Run: headless pygame with SDL's dummy video driver; simulated clock (each Clock.tick advances the game by its frame time, no real sleeping); random seed 0; keys injected as events and as key.get_pressed() state; no mouse input; restart key R tapped at the start of phases 3 and 4.
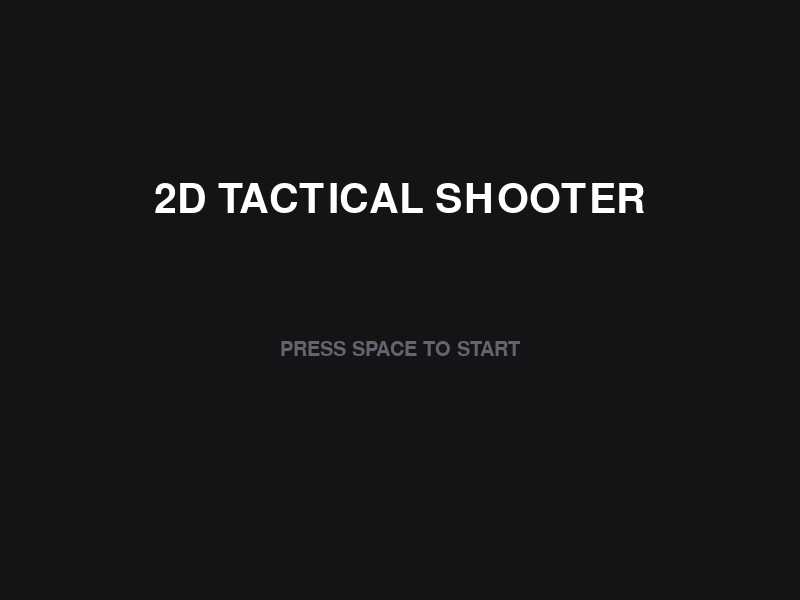
Frame 1 of 4 · flips 1–60 · no input
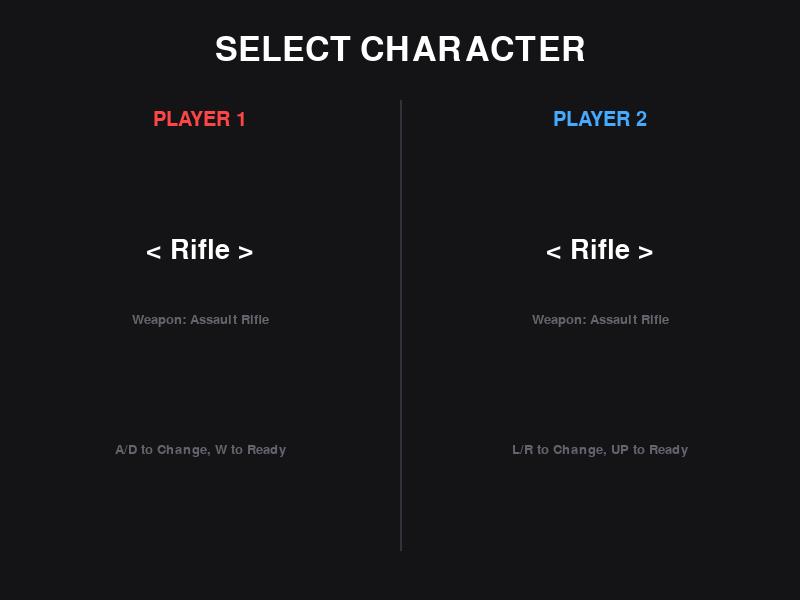
Frame 2 of 4 · flips 61–180 · tapped SPACE, RETURN · held RIGHT (→), D
Frame 3 of 4 · flips 181–300 · tapped R · held DOWN (↓), S · screen unchanged from frame 2, image omitted
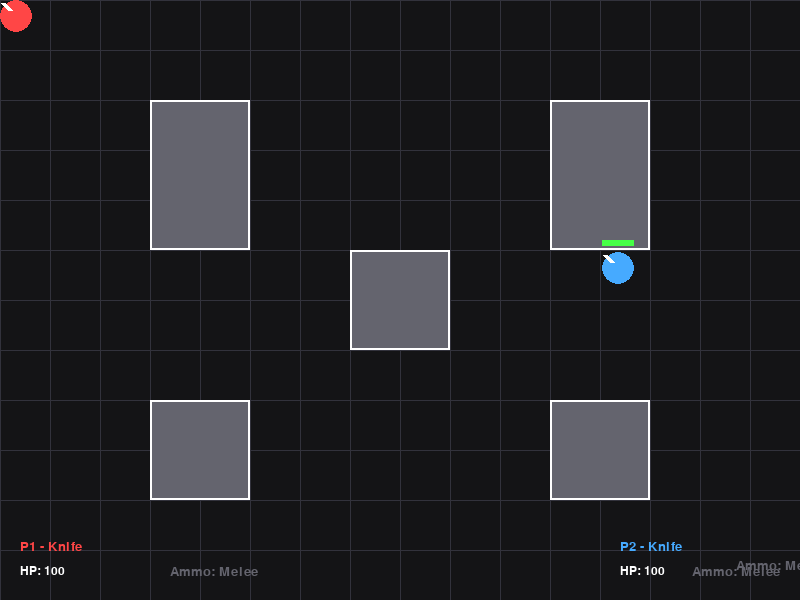
Frame 4 of 4 · flips 301–420 · tapped R · held LEFT (←), A, UP (↑), W

The pygame program that drew these frames:

import pygame
import sys
import random
import math

pygame.init()
WIDTH, HEIGHT = 800, 600
screen = pygame.display.set_mode((WIDTH, HEIGHT))
pygame.display.set_caption("2D Tactical Shooter - Pro Edition")
clock = pygame.time.Clock()

# --- 색상 정의 ---
WHITE = (255, 255, 255)
BLACK = (20, 20, 22)
GRAY = (100, 100, 110)
DARK_GRAY = (50, 50, 60)
RED = (255, 70, 70)
BLUE = (70, 170, 255)
YELLOW = (255, 220, 50)
GREEN = (70, 255, 70)
ORANGE = (255, 150, 0)
CYAN = (0, 255, 255)

# --- 글로벌 이펙트 ---
screen_shake = 0
particles = []

def add_shake(amount):
    global screen_shake
    screen_shake = min(screen_shake + amount, 20)

class Particle:
    def __init__(self, x, y, color, speed, life):
        self.x = x
        self.y = y
        self.color = color
        angle = random.uniform(0, math.pi * 2)
        self.dx = math.cos(angle) * speed * random.uniform(0.5, 1.5)
        self.dy = math.sin(angle) * speed * random.uniform(0.5, 1.5)
        self.life = life
        self.max_life = life
        self.size = random.randint(2, 5)

    def update(self):
        self.x += self.dx
        self.y += self.dy
        self.life -= 1
        self.size = max(0, self.size * 0.95)

    def draw(self, surf, offset_x, offset_y):
        if self.life > 0:
            pygame.draw.circle(surf, self.color, (int(self.x + offset_x), int(self.y + offset_y)), int(self.size))

class MovingObstacle:
    def __init__(self, x, y, w, h, move_axis, move_range, speed):
        self.rect = pygame.Rect(x, y, w, h)
        self.start_x = x
        self.start_y = y
        self.move_axis = move_axis
        self.move_range = move_range
        self.speed = speed
        self.direction = 1

    def update(self):
        if self.move_axis == 'y':
            self.rect.y += self.speed * self.direction
            if abs(self.rect.y - self.start_y) > self.move_range:
                self.direction *= -1
        else:
            self.rect.x += self.speed * self.direction
            if abs(self.rect.x - self.start_x) > self.move_range:
                self.direction *= -1

    def draw(self, surf, offset_x, offset_y):
        draw_rect = self.rect.copy()
        draw_rect.x += offset_x
        draw_rect.y += offset_y
        pygame.draw.rect(surf, ORANGE, draw_rect)
        pygame.draw.rect(surf, WHITE, draw_rect, 2)

class Item:
    def __init__(self, x, y):
        self.rect = pygame.Rect(x - 12, y - 12, 24, 24)
        self.type = random.choice(["HEAL", "SHIELD", "GRENADE", "SPEED"])
        self.float_timer = 0
        
        if self.type == "HEAL": self.color = GREEN
        elif self.type == "SHIELD": self.color = CYAN
        elif self.type == "GRENADE": self.color = ORANGE
        elif self.type == "SPEED": self.color = YELLOW

    def draw(self, surf, offset_x, offset_y):
        self.float_timer += 0.1
        y_offset = math.sin(self.float_timer) * 5
        draw_rect = self.rect.copy()
        draw_rect.x += offset_x
        draw_rect.y += offset_y + y_offset
        
        pygame.draw.rect(surf, self.color, draw_rect, border_radius=4)
        pygame.draw.rect(surf, WHITE, draw_rect, 2, border_radius=4)
        
        # 아이콘 대체 (간단한 텍스트 기호)
        font = pygame.font.SysFont("arial", 16, bold=True)
        symbol = {"HEAL": "+", "SHIELD": "S", "GRENADE": "G", "SPEED": ">>"}[self.type]
        txt = font.render(symbol, True, BLACK)
        surf.blit(txt, (draw_rect.centerx - txt.get_width()//2, draw_rect.centery - txt.get_height()//2))

class Bullet:
    def __init__(self, x, y, dx, dy, speed, damage, owner, weapon_type="gun"):
        self.weapon_type = weapon_type # "gun", "grenade", "melee"
        self.size = 12 if weapon_type == "grenade" else (24 if weapon_type == "melee" else 6)
        self.rect = pygame.Rect(x - self.size//2, y - self.size//2, self.size, self.size)
        self.dx = dx
        self.dy = dy
        self.speed = speed
        self.damage = damage
        self.owner = owner
        
        if weapon_type == "grenade": self.color = GREEN
        elif weapon_type == "melee": self.color = WHITE
        else: self.color = YELLOW
        
        self.life = 60 if weapon_type == "grenade" else (8 if weapon_type == "melee" else 150)
        self.active = True

        if weapon_type == "melee":
            # 근접 무기는 플레이어 바로 앞에 생성되고 멈춰있음
            self.rect.x += dx * 20
            self.rect.y += dy * 20

    def update(self):
        if self.weapon_type != "melee":
            self.rect.x += self.dx * self.speed
            self.rect.y += self.dy * self.speed
            # 꼬리 파티클
            if random.random() < 0.3 and self.weapon_type == "gun":
                particles.append(Particle(self.rect.centerx, self.rect.centery, YELLOW, 1, 10))
        
        self.life -= 1

    def explode(self, players):
        add_shake(10)
        for _ in range(30):
            particles.append(Particle(self.rect.centerx, self.rect.centery, ORANGE, 5, 30))
        explosion_radius = 80
        for p in players:
            dist = math.hypot(p.rect.centerx - self.rect.centerx, p.rect.centery - self.rect.centery)
            if dist < explosion_radius:
                p.take_damage(self.damage)

# --- 캐릭터 클래스 데이터 ---
CHAR_DATA = [
    {
        "name": "Rifle", 
        "base_speed": 4, 
        "shape": "square",
        "weapon": {"name": "Assault Rifle", "cd": 8, "spd": 15, "dmg": 10, "mag": 30, "reload": 60, "type": "gun"}
    },
    {
        "name": "Sniper", 
        "base_speed": 3.5, 
        "shape": "sniper",
        "weapon": {"name": "Sniper Rifle", "cd": 50, "spd": 25, "dmg": 50, "mag": 5, "reload": 100, "type": "gun"}
    },
    {
        "name": "Knife", 
        "base_speed": 6.5, 
        "shape": "circle",
        "weapon": {"name": "Combat Knife", "cd": 15, "spd": 0, "dmg": 35, "mag": -1, "reload": 0, "type": "melee"} # mag -1 은 무한
    }
]

class Player:
    def __init__(self, x, y, color, controls, name):
        self.start_x = x
        self.start_y = y
        self.rect = pygame.Rect(x, y, 32, 32)
        self.color = color
        self.controls = controls
        self.name = name
        self.char_idx = 0
        self.reset()

    def set_class(self, idx):
        self.char_idx = idx
        data = CHAR_DATA[idx]
        self.base_speed = data["base_speed"]
        self.shape = data["shape"]
        self.main_weapon = data["weapon"].copy()
        self.current_mag = self.main_weapon["mag"]
        self.grenades = 0 # 수류탄은 0개로 시작, 아이템으로 획득

    def reset(self):
        self.rect.x = self.start_x
        self.rect.y = self.start_y
        self.hp = 100
        self.max_hp = 100
        self.shield = 0
        
        if hasattr(self, 'main_weapon'):
            self.current_mag = self.main_weapon["mag"]
            
        self.timer = 0
        self.reload_timer = 0
        self.dash_timer = 0
        self.speed_buff_timer = 0
        self.dir = (0, -1)
        self.swap_pressed = False
        self.dash_pressed = False
        self.use_grenade = False

    def take_damage(self, amount):
        if self.shield > 0:
            if self.shield >= amount:
                self.shield -= amount
                amount = 0
            else:
                amount -= self.shield
                self.shield = 0
        self.hp -= amount

    def handle_input(self, keys, bullets, obstacles, moving_obstacles):
        old_pos = self.rect.topleft
        
        # 상태 업데이트
        if self.speed_buff_timer > 0: self.speed_buff_timer -= 1
        if self.timer > 0: self.timer -= 1
        
        # 장전 처리
        if self.reload_timer > 0:
            self.reload_timer -= 1
            if self.reload_timer <= 0:
                self.current_mag = self.main_weapon["mag"]
        
        # 대시 처리
        speed = self.base_speed
        if self.speed_buff_timer > 0:
            speed *= 1.5
            if random.random() < 0.2: particles.append(Particle(self.rect.centerx, self.rect.centery, self.color, 0.5, 10))

        if self.dash_timer > 0:
            speed = self.base_speed * 3
            self.dash_timer -= 1
            particles.append(Particle(self.rect.centerx, self.rect.centery, self.color, 0.5, 10))

        if keys[self.controls['dash']] and self.dash_timer <= -60 and not self.dash_pressed:
            self.dash_timer = 10 
            self.dash_pressed = True
        elif not keys[self.controls['dash']]:
            self.dash_pressed = False
            if self.dash_timer <= 0:
                self.dash_timer -= 1

        # 이동 처리
        dx, dy = 0, 0
        if keys[self.controls['up']]: dy = -1
        elif keys[self.controls['down']]: dy = 1
        if keys[self.controls['left']]: dx = -1
        elif keys[self.controls['right']]: dx = 1

        if dx != 0 or dy != 0:
            self.dir = (dx, dy)
            self.rect.x += dx * speed
            self.rect.y += dy * speed

        # 충돌 처리
        for obs in obstacles:
            if self.rect.colliderect(obs): self.rect.topleft = old_pos
        for mobs in moving_obstacles:
            if self.rect.colliderect(mobs.rect): self.rect.topleft = old_pos
        self.rect.clamp_ip(screen.get_rect())

        # 무기 스왑 (수류탄 모드 전환)
        if keys[self.controls['swap']]:
            if not self.swap_pressed:
                self.use_grenade = not self.use_grenade
                self.swap_pressed = True
        else:
            self.swap_pressed = False

        # 사격 처리
        if keys[self.controls['shoot']] and self.timer <= 0 and self.reload_timer <= 0:
            mag = math.hypot(self.dir[0], self.dir[1])
            ndx, ndy = self.dir[0]/mag, self.dir[1]/mag
            
            if self.use_grenade:
                if self.grenades > 0:
                    bullets.append(Bullet(self.rect.centerx, self.rect.centery, ndx, ndy, 8, 60, self, "grenade"))
                    self.timer = 40
                    self.grenades -= 1
                    self.use_grenade = False # 던지고 나면 주무기로 복귀
            else:
                w = self.main_weapon
                if self.current_mag > 0 or w["mag"] == -1:
                    bullets.append(Bullet(self.rect.centerx, self.rect.centery, ndx, ndy, w['spd'], w['dmg'], self, w['type']))
                    self.timer = w['cd']
                    if w['name'] == "Sniper Rifle": add_shake(5)
                    
                    if w["mag"] != -1:
                        self.current_mag -= 1
                        if self.current_mag <= 0:
                            self.reload_timer = w['reload']

    def draw(self, surf, offset_x, offset_y):
        draw_x, draw_y = self.rect.x + offset_x, self.rect.y + offset_y
        center = (draw_x + 16, draw_y + 16)
        
        # 외형 그리기
        if self.shape == "circle":
            pygame.draw.circle(surf, self.color, center, 16)
        else:
            pygame.draw.rect(surf, self.color, (draw_x, draw_y, 32, 32), border_radius=4)
        
        # 실드 효과
        if self.shield > 0:
            pygame.draw.circle(surf, CYAN, center, 22, 2)
            
        # 총구 그리기
        mag = math.hypot(self.dir[0], self.dir[1])
        ndx, ndy = self.dir[0]/mag, self.dir[1]/mag
        
        if self.use_grenade:
            pygame.draw.circle(surf, GREEN, (center[0] + ndx*15, center[1] + ndy*15), 5)
        elif self.shape == "sniper":
            gun_end = (center[0] + ndx*30, center[1] + ndy*30)
            pygame.draw.line(surf, WHITE, center, gun_end, 3)
            # 스코프
            pygame.draw.circle(surf, GRAY, (center[0] + ndx*10, center[1] + ndy*10), 4)
        elif self.shape == "square": # Rifle
            gun_end = (center[0] + ndx*20, center[1] + ndy*20)
            pygame.draw.line(surf, WHITE, center, gun_end, 4)
        elif self.shape == "circle": # Knife (들고있는 칼)
            gun_end = (center[0] + ndx*18, center[1] + ndy*18)
            pygame.draw.line(surf, WHITE, (center[0] + ndx*8, center[1] + ndy*8), gun_end, 5)

        # 체력바
        pygame.draw.rect(surf, GRAY, (draw_x, draw_y - 12, 32, 6))
        hp_ratio = max(0, self.hp / self.max_hp)
        hp_color = GREEN if hp_ratio > 0.5 else RED
        pygame.draw.rect(surf, hp_color, (draw_x, draw_y - 12, hp_ratio * 32, 6))

# --- 컨트롤 설정 ---
p1_keys = {'up': pygame.K_w, 'down': pygame.K_s, 'left': pygame.K_a, 'right': pygame.K_d, 'shoot': pygame.K_f, 'swap': pygame.K_q, 'dash': pygame.K_LSHIFT}
p2_keys = {'up': pygame.K_UP, 'down': pygame.K_DOWN, 'left': pygame.K_LEFT, 'right': pygame.K_RIGHT, 'shoot': pygame.K_SLASH, 'swap': pygame.K_PERIOD, 'dash': pygame.K_RSHIFT}

p1 = Player(100, 300, RED, p1_keys, "P1")
p2 = Player(650, 300, BLUE, p2_keys, "P2")

# --- 게임 상태 및 데이터 ---
state = "START"
bullets = []
obstacles = []
moving_obstacles = []
items = []
map_spawn_points = []

def load_map(map_idx):
    global obstacles, moving_obstacles, map_spawn_points, items
    obstacles.clear()
    moving_obstacles.clear()
    items.clear()
    p1.start_x, p1.start_y = 100, 300
    p2.start_x, p2.start_y = 650, 300
    
    if map_idx == 0: # Classic Map
        obstacles = [
            pygame.Rect(150, 100, 100, 150), pygame.Rect(550, 100, 100, 150),
            pygame.Rect(350, 250, 100, 100),
            pygame.Rect(150, 400, 100, 100), pygame.Rect(550, 400, 100, 100)
        ]
        map_spawn_points = [(400, 100), (400, 500)]
    elif map_idx == 1: # Factory Map
        obstacles = [
            pygame.Rect(380, 0, 40, 200), pygame.Rect(380, 400, 40, 200),
            pygame.Rect(150, 250, 50, 100), pygame.Rect(600, 250, 50, 100)
        ]
        moving_obstacles = [
            MovingObstacle(250, 100, 50, 100, 'y', 200, 2),
            MovingObstacle(500, 400, 50, 100, 'y', 200, 2)
        ]
        map_spawn_points = [(400, 300), (100, 100), (700, 500)]
        
    p1.reset()
    p2.reset()
    bullets.clear()
    particles.clear()

def draw_text(text, font_size, color, x, y, center=True):
    font = pygame.font.SysFont("impact", font_size)
    surf = font.render(text, True, color)
    rect = surf.get_rect()
    if center: rect.center = (x, y)
    else: rect.topleft = (x, y)
    screen.blit(surf, rect)

def draw_hud(player, is_left):
    x_base = 20 if is_left else WIDTH - 180
    y_base = HEIGHT - 60
    
    # 클래스 이름 및 체력/실드
    draw_text(f"{player.name} - {CHAR_DATA[player.char_idx]['name']}", 20, player.color, x_base, y_base, center=False)
    shield_txt = f" + {player.shield}S" if player.shield > 0 else ""
    draw_text(f"HP: {player.hp}{shield_txt}", 18, WHITE, x_base, y_base + 25, center=False)
    
    # 탄약 정보
    if player.use_grenade:
        ammo_txt = f"Grenades: {player.grenades}"
        color = ORANGE
    elif player.main_weapon["mag"] == -1:
        ammo_txt = "Ammo: Melee"
        color = GRAY
    elif player.reload_timer > 0:
        ammo_txt = "RELOADING..."
        color = RED
    else:
        ammo_txt = f"Ammo: {player.current_mag} / {player.main_weapon['mag']}"
        color = YELLOW
        
    draw_text(ammo_txt, 20, color, x_base + 150 if is_left else WIDTH - 20, y_base + 25, center=is_left==False)
    if not is_left: # P2 탄약 텍스트 정렬 보정
        rect = pygame.font.SysFont("impact", 20).render(ammo_txt, True, color).get_rect()
        rect.topright = (WIDTH - 20, y_base + 25)
        screen.blit(pygame.font.SysFont("impact", 20).render(ammo_txt, True, color), rect)

# --- 메인 루프 ---
map_selection = 0
maps = ["Classic Arena", "Moving Factory"]
p1_ready, p2_ready = False, False

item_spawn_timer = 0

while True:
    screen.fill(BLACK)
    
    offset_x = random.randint(-screen_shake, screen_shake) if screen_shake > 0 else 0
    offset_y = random.randint(-screen_shake, screen_shake) if screen_shake > 0 else 0
    if screen_shake > 0: screen_shake -= 1

    for event in pygame.event.get():
        if event.type == pygame.QUIT:
            pygame.quit()
            sys.exit()
            
        if event.type == pygame.KEYDOWN:
            if state == "START":
                if event.key == pygame.K_SPACE: state = "SELECT"
            elif state == "SELECT":
                if event.key == pygame.K_LEFT: map_selection = (map_selection - 1) % len(maps)
                elif event.key == pygame.K_RIGHT: map_selection = (map_selection + 1) % len(maps)
                elif event.key == pygame.K_RETURN or event.key == pygame.K_SPACE:
                    load_map(map_selection)
                    p1.char_idx, p2.char_idx = 0, 0
                    p1_ready, p2_ready = False, False
                    state = "CHAR_SELECT"
            elif state == "CHAR_SELECT":
                # P1 컨트롤
                if not p1_ready:
                    if event.key == pygame.K_a: p1.char_idx = (p1.char_idx - 1) % len(CHAR_DATA)
                    elif event.key == pygame.K_d: p1.char_idx = (p1.char_idx + 1) % len(CHAR_DATA)
                    elif event.key == pygame.K_w: p1_ready = True
                else:
                    if event.key == pygame.K_s: p1_ready = False
                # P2 컨트롤
                if not p2_ready:
                    if event.key == pygame.K_LEFT: p2.char_idx = (p2.char_idx - 1) % len(CHAR_DATA)
                    elif event.key == pygame.K_RIGHT: p2.char_idx = (p2.char_idx + 1) % len(CHAR_DATA)
                    elif event.key == pygame.K_UP: p2_ready = True
                else:
                    if event.key == pygame.K_DOWN: p2_ready = False
                
                if p1_ready and p2_ready:
                    p1.set_class(p1.char_idx)
                    p2.set_class(p2.char_idx)
                    p1.reset()
                    p2.reset()
                    state = "PLAYING"
            elif state == "GAME_OVER":
                if event.key == pygame.K_r: state = "SELECT"

    keys = pygame.key.get_pressed()

    if state == "START":
        draw_text("2D TACTICAL SHOOTER", 60, WHITE, WIDTH//2, HEIGHT//3)
        draw_text("PRESS SPACE TO START", 30, GRAY, WIDTH//2, HEIGHT//2 + 50)

    elif state == "SELECT":
        draw_text("SELECT MAP", 50, WHITE, WIDTH//2, HEIGHT//4)
        draw_text(f"<  {maps[map_selection]}  >", 40, YELLOW, WIDTH//2, HEIGHT//2)
        draw_text("Press ENTER to Select", 25, GRAY, WIDTH//2, HEIGHT - 100)

    elif state == "CHAR_SELECT":
        draw_text("SELECT CHARACTER", 50, WHITE, WIDTH//2, 50)
        pygame.draw.line(screen, DARK_GRAY, (WIDTH//2, 100), (WIDTH//2, HEIGHT-50), 2)
        
        # P1 Area
        draw_text("PLAYER 1", 30, RED, WIDTH//4, 120)
        draw_text(f"< {CHAR_DATA[p1.char_idx]['name']} >", 40, WHITE, WIDTH//4, 250)
        w1 = CHAR_DATA[p1.char_idx]['weapon']
        draw_text(f"Weapon: {w1['name']}", 20, GRAY, WIDTH//4, 320)
        if p1_ready: draw_text("READY", 40, GREEN, WIDTH//4, 450)
        else: draw_text("A/D to Change, W to Ready", 20, GRAY, WIDTH//4, 450)
        
        # P2 Area
        draw_text("PLAYER 2", 30, BLUE, WIDTH*3//4, 120)
        draw_text(f"< {CHAR_DATA[p2.char_idx]['name']} >", 40, WHITE, WIDTH*3//4, 250)
        w2 = CHAR_DATA[p2.char_idx]['weapon']
        draw_text(f"Weapon: {w2['name']}", 20, GRAY, WIDTH*3//4, 320)
        if p2_ready: draw_text("READY", 40, GREEN, WIDTH*3//4, 450)
        else: draw_text("L/R to Change, UP to Ready", 20, GRAY, WIDTH*3//4, 450)

    elif state == "PLAYING" or state == "GAME_OVER":
        if state == "PLAYING":
            # 아이템 스폰 로직
            item_spawn_timer += 1
            if item_spawn_timer > 300 and len(items) < 2: # 약 5초마다 스폰 시도
                item_spawn_timer = 0
                pt = random.choice(map_spawn_points)
                # 스폰 지점에 다른 아이템이 없을 때만 생성
                if not any(math.hypot(i.rect.centerx - pt[0], i.rect.centery - pt[1]) < 30 for i in items):
                    items.append(Item(pt[0], pt[1]))

            for mobs in moving_obstacles: mobs.update()

            if p1.hp > 0 and p2.hp > 0:
                p1.handle_input(keys, bullets, obstacles, moving_obstacles)
                p2.handle_input(keys, bullets, obstacles, moving_obstacles)
            else:
                state = "GAME_OVER"

            # 아이템 획득 처리
            for p in [p1, p2]:
                for item in items[:]:
                    if p.rect.colliderect(item.rect):
                        if item.type == "HEAL": p.hp = min(p.max_hp, p.hp + 30)
                        elif item.type == "SHIELD": p.shield = 50
                        elif item.type == "GRENADE": p.grenades += 1
                        elif item.type == "SPEED": p.speed_buff_timer = 600 # 10초
                        items.remove(item)
                        # 이펙트
                        for _ in range(10): particles.append(Particle(p.rect.centerx, p.rect.centery, item.color, 2, 20))

            # 총알 업데이트
            for b in bullets[:]:
                b.update()
                
                # 수명 / 화면 밖
                if not screen.get_rect().collidepoint(b.rect.center) or b.life <= 0:
                    if b.weapon_type == "grenade": b.explode([p1, p2])
                    if b in bullets: bullets.remove(b)
                    continue

                # 장애물 충돌 (근접무기는 벽 관통 안됨, 이펙트만 냄)
                hit_obs = False
                for obs in obstacles + [m.rect for m in moving_obstacles]:
                    if b.rect.colliderect(obs):
                        if b.weapon_type != "melee":
                            for _ in range(3): particles.append(Particle(b.rect.centerx, b.rect.centery, GRAY, 3, 10))
                            if b.weapon_type == "grenade": b.explode([p1, p2])
                            if b in bullets: bullets.remove(b)
                        hit_obs = True
                        break
                if hit_obs and b.weapon_type != "melee": continue

                # 플레이어 피격
                if b.owner != p2 and b.rect.colliderect(p2.rect):
                    if b.weapon_type == "grenade": b.explode([p1, p2])
                    else: 
                        p2.take_damage(b.damage)
                        for _ in range(5): particles.append(Particle(b.rect.centerx, b.rect.centery, BLUE, 4, 20))
                    if b in bullets: bullets.remove(b)
                elif b.owner != p1 and b.rect.colliderect(p1.rect):
                    if b.weapon_type == "grenade": b.explode([p1, p2])
                    else: 
                        p1.take_damage(b.damage)
                        for _ in range(5): particles.append(Particle(b.rect.centerx, b.rect.centery, RED, 4, 20))
                    if b in bullets: bullets.remove(b)

            for p in particles[:]:
                p.update()
                if p.life <= 0: particles.remove(p)

        # --- 그리기 (렌더링) ---
        for x in range(0, WIDTH, 50): pygame.draw.line(screen, DARK_GRAY, (x + offset_x, 0), (x + offset_x, HEIGHT))
        for y in range(0, HEIGHT, 50): pygame.draw.line(screen, DARK_GRAY, (0, y + offset_y), (WIDTH, y + offset_y))

        for obs in obstacles:
            draw_rect = obs.copy()
            draw_rect.x += offset_x; draw_rect.y += offset_y
            pygame.draw.rect(screen, GRAY, draw_rect)
            pygame.draw.rect(screen, WHITE, draw_rect, 2)
            
        for mobs in moving_obstacles: mobs.draw(screen, offset_x, offset_y)
        for item in items: item.draw(screen, offset_x, offset_y)
        for p in particles: p.draw(screen, offset_x, offset_y)

        if p1.hp > 0: p1.draw(screen, offset_x, offset_y)
        if p2.hp > 0: p2.draw(screen, offset_x, offset_y)
        
        for b in bullets:
            if b.weapon_type == "melee":
                # 근접공격 베는 이펙트 (반투명 호나 선으로 표현)
                pygame.draw.circle(screen, b.color, (int(b.rect.centerx + offset_x), int(b.rect.centery + offset_y)), b.size//2, 2)
            else:
                pygame.draw.circle(screen, b.color, (int(b.rect.centerx + offset_x), int(b.rect.centery + offset_y)), b.size//2)

        # UI 그리기
        draw_hud(p1, True)
        draw_hud(p2, False)

        if state == "GAME_OVER":
            winner = "PLAYER 2 WINS!" if p1.hp <= 0 else "PLAYER 1 WINS!"
            win_color = BLUE if p1.hp <= 0 else RED
            overlay = pygame.Surface((WIDTH, HEIGHT))
            overlay.set_alpha(150)
            overlay.fill(BLACK)
            screen.blit(overlay, (0,0))
            
            draw_text(winner, 70, win_color, WIDTH//2, HEIGHT//2 - 30)
            draw_text("Press 'R' to Return to Map Select", 35, WHITE, WIDTH//2, HEIGHT//2 + 50)

    pygame.display.flip()
    clock.tick(60)
